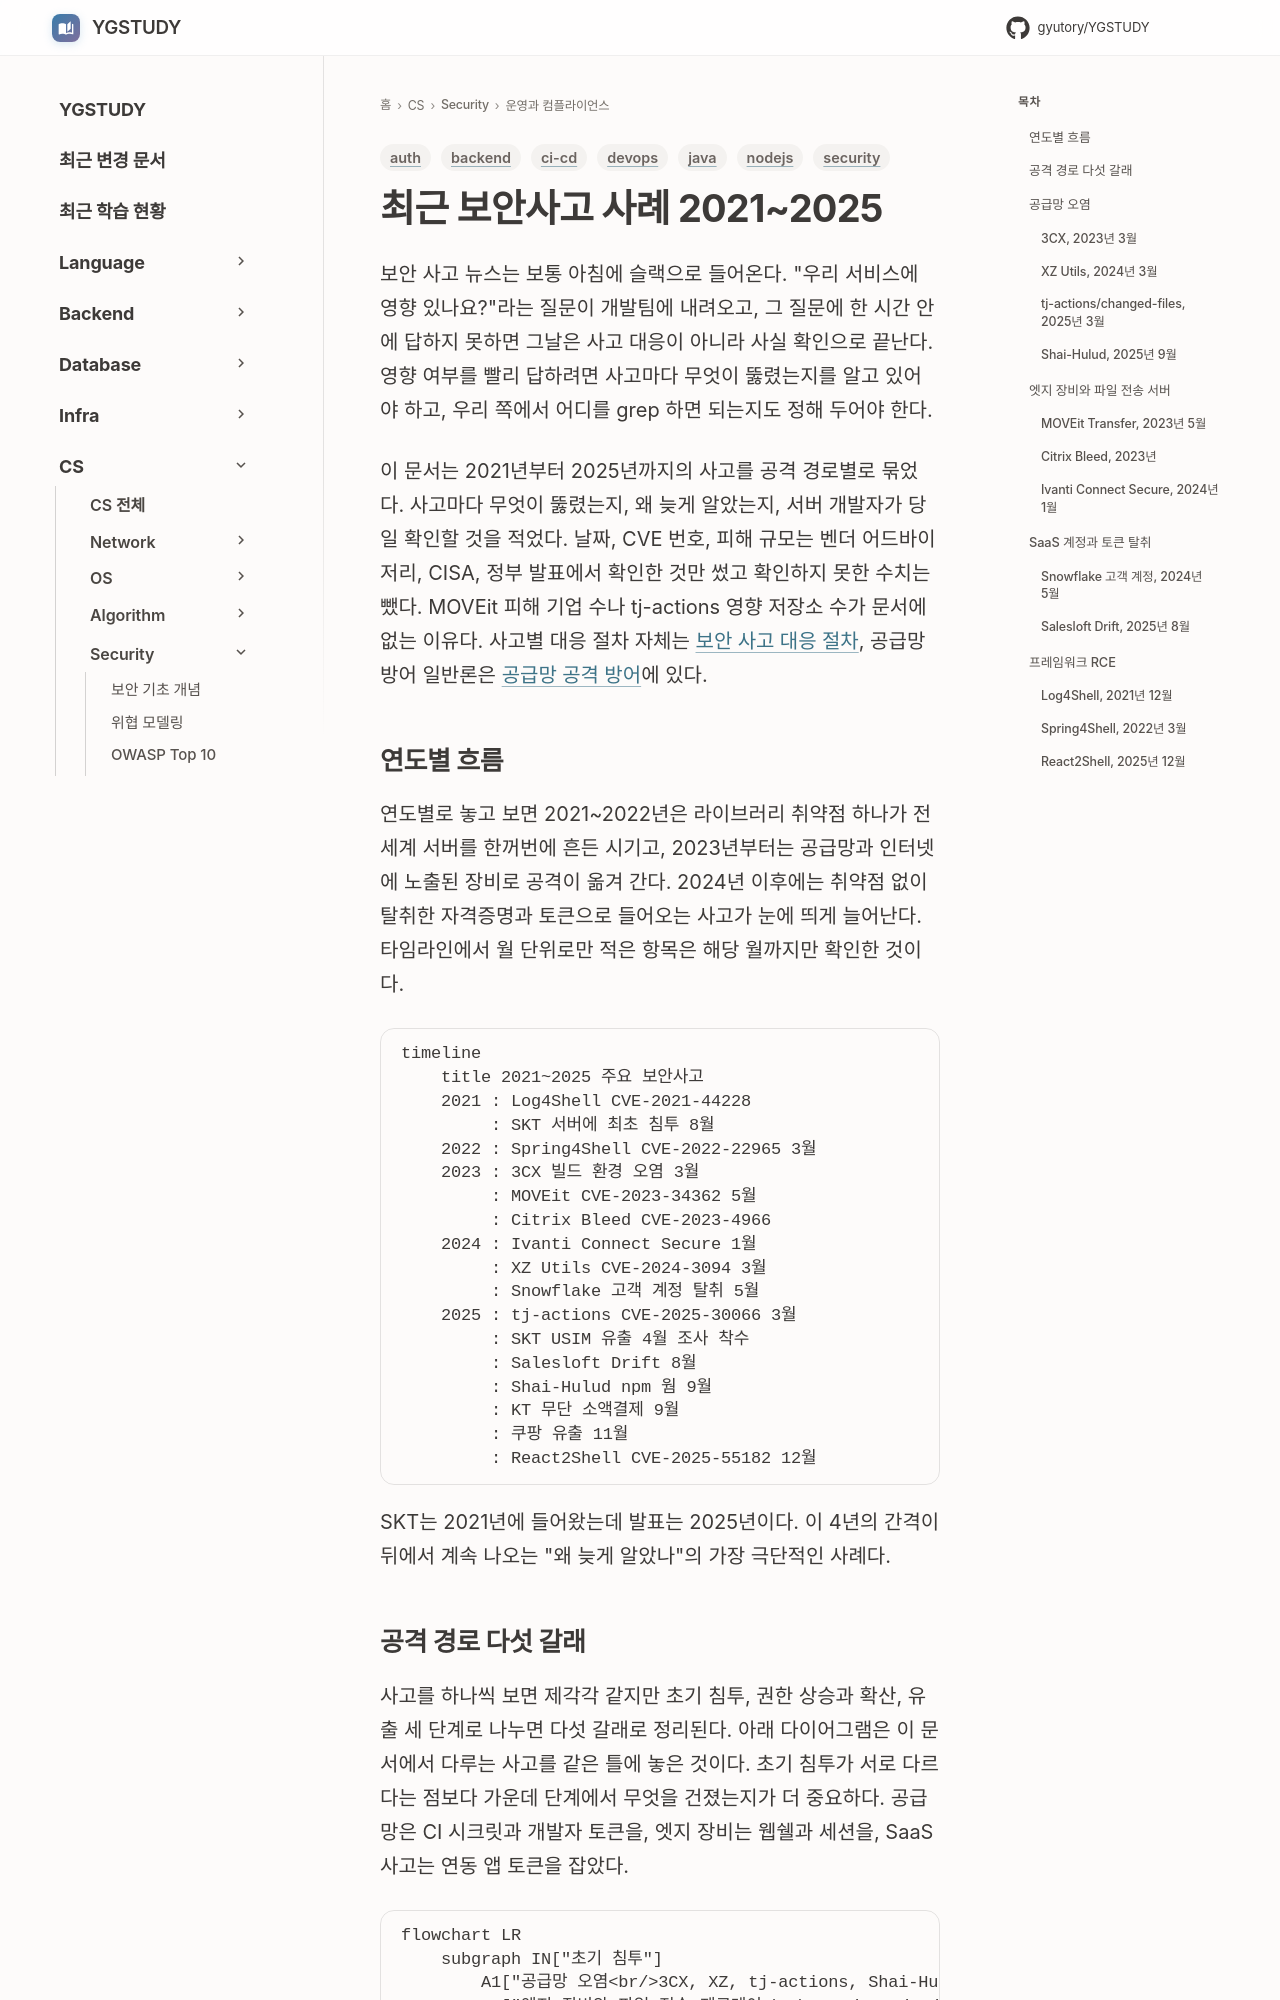

repository: GYUTORY/YGSTUDY · page: Security/Recent_Security_Incidents/index.html · generator: mkdocs

---
title: 최근 보안사고 사례 2021~2025
tags: [security, backend, devops, ci-cd, java, nodejs, auth]
updated: 2026-10-01
---

# 최근 보안사고 사례 2021~2025

보안 사고 뉴스는 보통 아침에 슬랙으로 들어온다. "우리 서비스에 영향 있나요?"라는 질문이 개발팀에 내려오고, 그 질문에 한 시간 안에 답하지 못하면 그날은 사고 대응이 아니라 사실 확인으로 끝난다. 영향 여부를 빨리 답하려면 사고마다 무엇이 뚫렸는지를 알고 있어야 하고, 우리 쪽에서 어디를 grep 하면 되는지도 정해 두어야 한다.

이 문서는 2021년부터 2025년까지의 사고를 공격 경로별로 묶었다. 사고마다 무엇이 뚫렸는지, 왜 늦게 알았는지, 서버 개발자가 당일 확인할 것을 적었다. 날짜, CVE 번호, 피해 규모는 벤더 어드바이저리, CISA, 정부 발표에서 확인한 것만 썼고 확인하지 못한 수치는 뺐다. MOVEit 피해 기업 수나 tj-actions 영향 저장소 수가 문서에 없는 이유다. 사고별 대응 절차 자체는 [보안 사고 대응 절차](Incident_Response.md), 공급망 방어 일반론은 [공급망 공격 방어](Supply_Chain_Security.md)에 있다.

## 연도별 흐름

연도별로 놓고 보면 2021~2022년은 라이브러리 취약점 하나가 전 세계 서버를 한꺼번에 흔든 시기고, 2023년부터는 공급망과 인터넷에 노출된 장비로 공격이 옮겨 간다. 2024년 이후에는 취약점 없이 탈취한 자격증명과 토큰으로 들어오는 사고가 눈에 띄게 늘어난다. 타임라인에서 월 단위로만 적은 항목은 해당 월까지만 확인한 것이다.

```mermaid
timeline
    title 2021~2025 주요 보안사고
    2021 : Log4Shell CVE-2021-44228
         : SKT 서버에 최초 침투 8월
    2022 : Spring4Shell CVE-2022-22965 3월
    2023 : 3CX 빌드 환경 오염 3월
         : MOVEit CVE-2023-34362 5월
         : Citrix Bleed CVE-2023-4966
    2024 : Ivanti Connect Secure 1월
         : XZ Utils CVE-2024-3094 3월
         : Snowflake 고객 계정 탈취 5월
    2025 : tj-actions CVE-2025-30066 3월
         : SKT USIM 유출 4월 조사 착수
         : Salesloft Drift 8월
         : Shai-Hulud npm 웜 9월
         : KT 무단 소액결제 9월
         : 쿠팡 유출 11월
         : React2Shell CVE-2025-55182 12월
```

SKT는 2021년에 들어왔는데 발표는 2025년이다. 이 4년의 간격이 뒤에서 계속 나오는 "왜 늦게 알았나"의 가장 극단적인 사례다.
